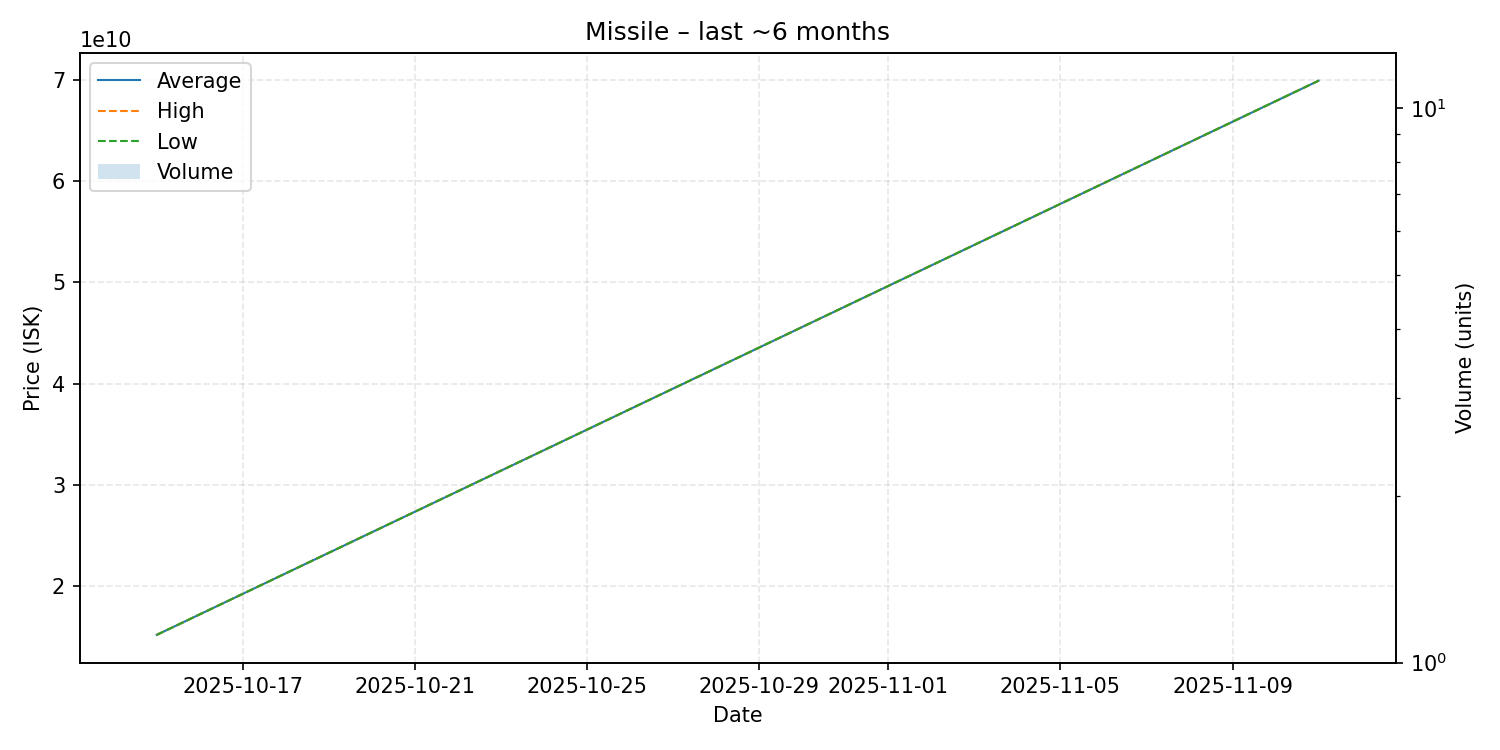

Values plotted in this chart, from the file beside it:
date, average, highest, lowest, order_count, volume
2025-10-15, 15160000000, 15160000000, 15160000000, 1, 1
2025-11-11, 69940000000, 69940000000, 69940000000, 1, 1
